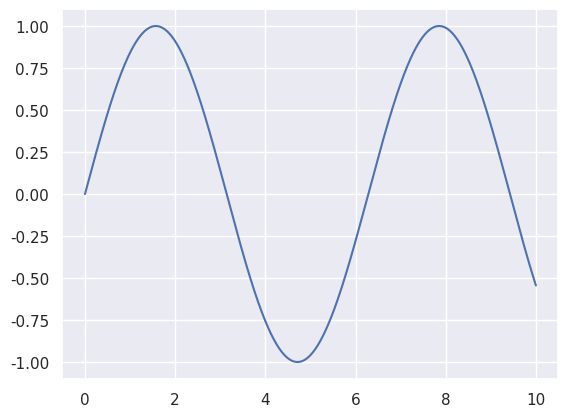

Write the Python code that produced this figure.
import numpy as np
import matplotlib.pyplot as plt
import seaborn as sns

sns.set()
plt.plot(np.linspace(0,10,1000), [np.sin(x) for x in np.linspace(0,10,1000)])
plt.show()

